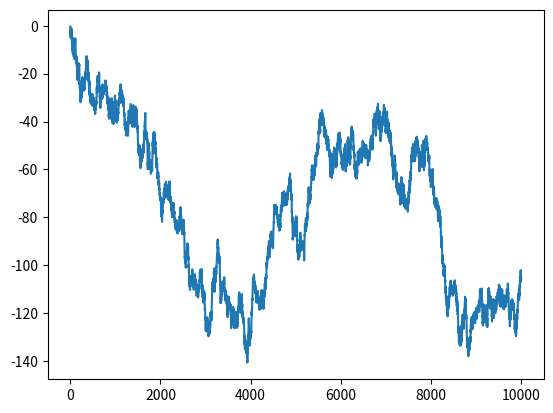

Write Python code to recreate this figure.
#!/usr/bin/env python

# Load packages.
import numpy as np
from matplotlib import pyplot as plt

# Plot time series.
plt.plot(np.cumsum(np.random.randn(10000)))
plt.show()
